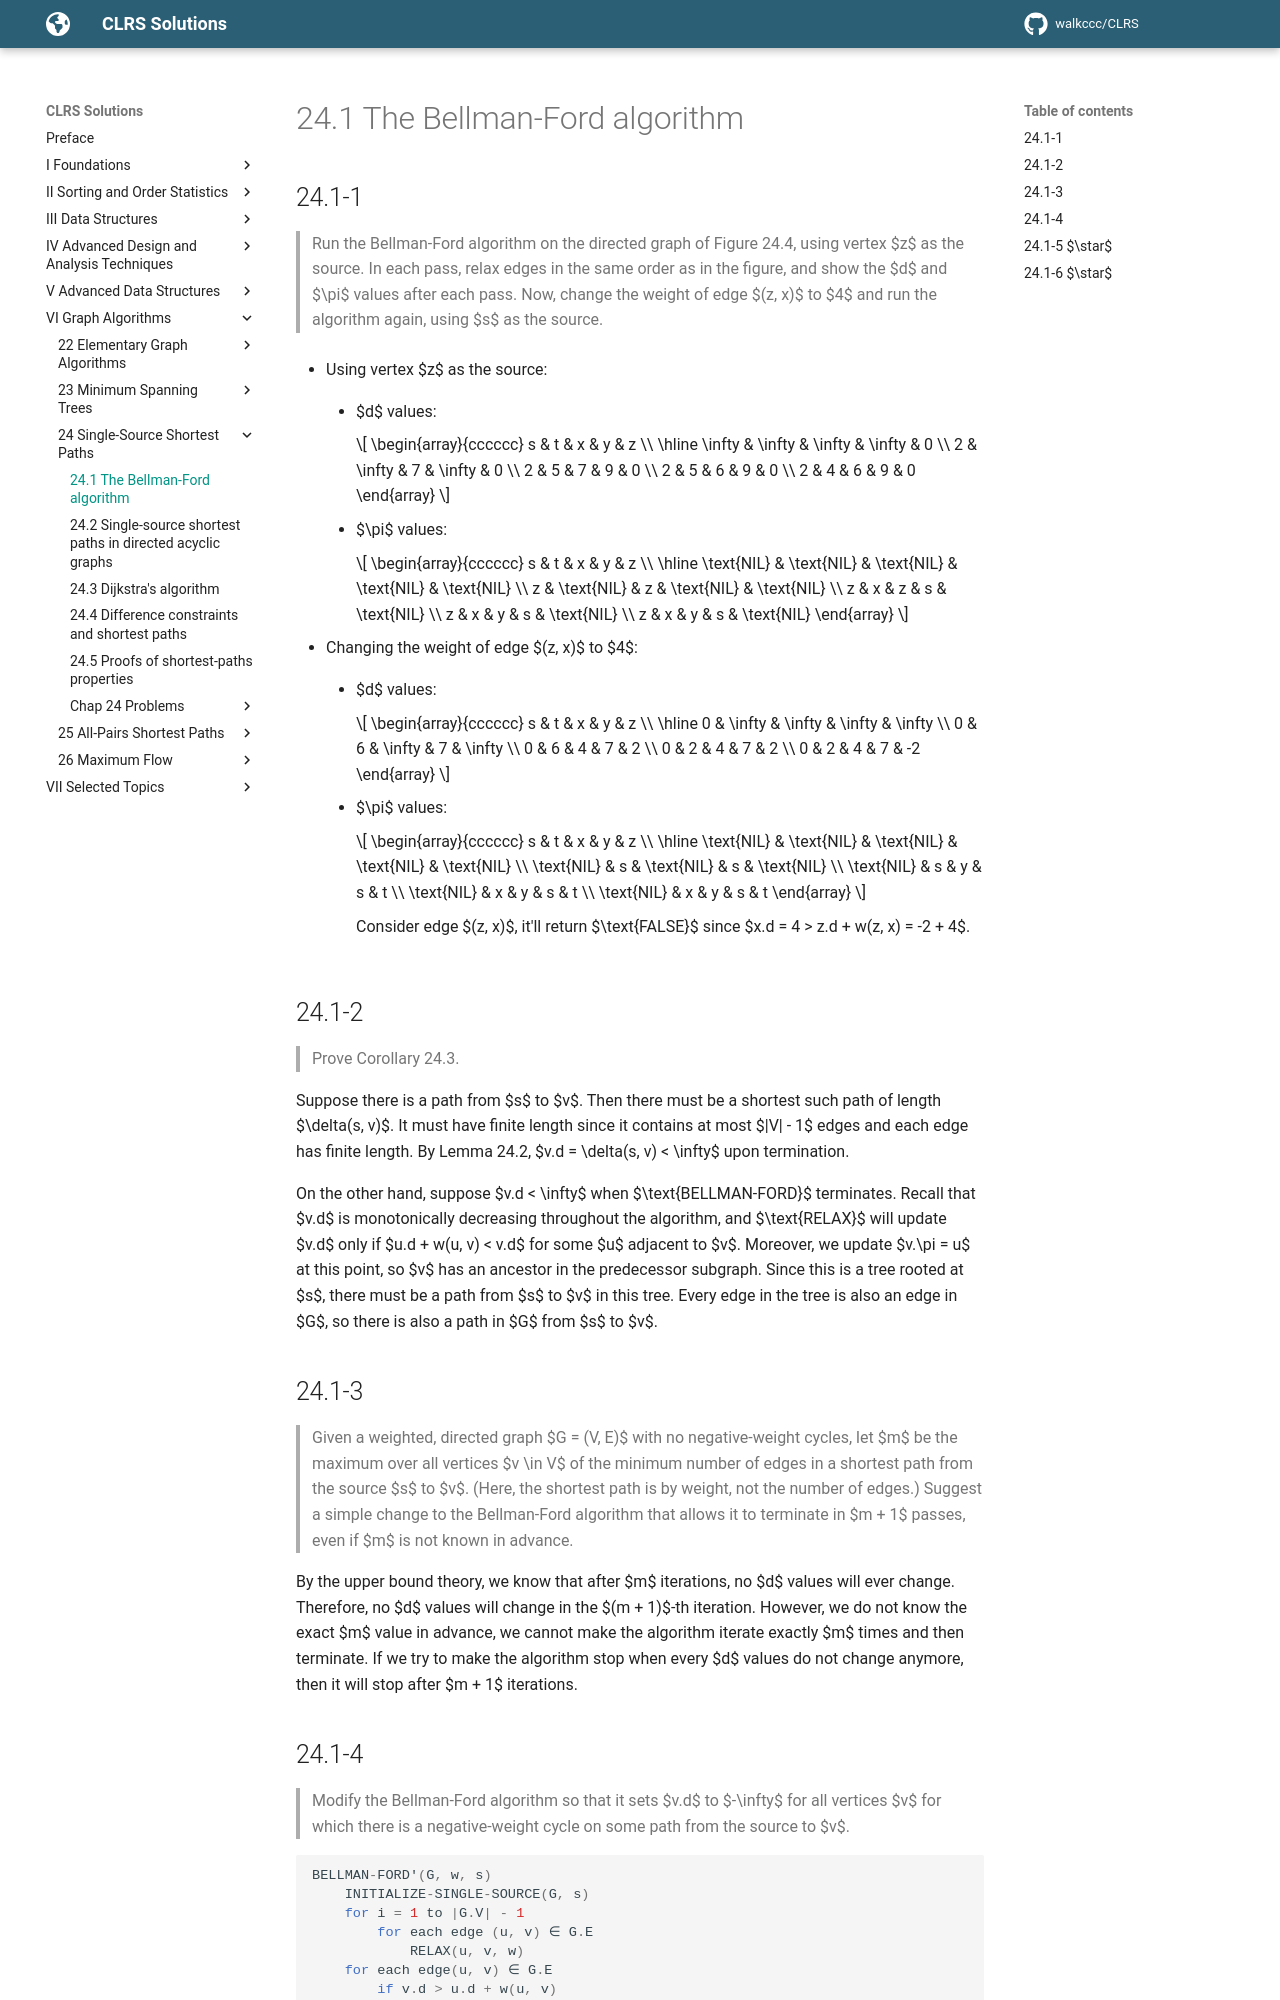

repository: walkccc/CLRS · page: Chap24/24.1/index.html · generator: mkdocs

## 24.1-1

> Run the Bellman-Ford algorithm on the directed graph of Figure 24.4, using vertex $z$ as the source. In each pass, relax edges in the same order as in the figure, and show the $d$ and $\pi$ values after each pass. Now, change the weight of edge $(z, x)$ to $4$ and run the algorithm again, using $s$ as the source.

- Using vertex $z$ as the source:

    - $d$ values:

        ```math
        \begin{array}{cccccc}
        s & t & x & y & z \\
        \hline
        \infty & \infty & \infty & \infty & 0 \\
        2 & \infty & 7 & \infty & 0 \\
        2 & 5 & 7 & 9 & 0 \\
        2 & 5 & 6 & 9 & 0 \\
        2 & 4 & 6 & 9 & 0
        \end{array}
        ```

    - $\pi$ values:

        ```math
        \begin{array}{cccccc}
        s & t & x & y & z \\
        \hline
        \text{NIL} & \text{NIL} & \text{NIL} & \text{NIL} & \text{NIL} \\
        z & \text{NIL} & z & \text{NIL} & \text{NIL} \\
        z & x & z & s & \text{NIL} \\
        z & x & y & s & \text{NIL} \\
        z & x & y & s & \text{NIL}
        \end{array}
        ```

- Changing the weight of edge $(z, x)$ to $4$:

    - $d$ values:

        ```math
        \begin{array}{cccccc}
        s & t & x & y & z \\
        \hline
        0 & \infty & \infty & \infty & \infty \\
        0 & 6 & \infty & 7 & \infty \\
        0 & 6 & 4 & 7 & 2 \\
        0 & 2 & 4 & 7 & 2 \\
        0 & 2 & 4 & 7 & -2
        \end{array}
        ```

    - $\pi$ values:

        ```math
        \begin{array}{cccccc}
        s & t & x & y & z \\
        \hline
        \text{NIL} & \text{NIL} & \text{NIL} & \text{NIL} & \text{NIL} \\
        \text{NIL} & s & \text{NIL} & s & \text{NIL} \\
        \text{NIL} & s & y & s & t \\
        \text{NIL} & x & y & s & t \\
        \text{NIL} & x & y & s & t
        \end{array}
        ```

        Consider edge $(z, x)$, it'll return $\text{FALSE}$ since $x.d = 4 > z.d + w(z, x) = -2 + 4$.

## 24.1-2

> Prove Corollary 24.3.

Suppose there is a path from $s$ to $v$. Then there must be a shortest such path of length $\delta(s, v)$. It must have finite length since it contains at most $|V| - 1$ edges and each edge has finite length. By Lemma 24.2, $v.d = \delta(s, v) < \infty$ upon termination.

On the other hand, suppose $v.d < \infty$ when $\text{BELLMAN-FORD}$ terminates. Recall that $v.d$ is monotonically decreasing throughout the algorithm, and $\text{RELAX}$ will update $v.d$ only if $u.d + w(u, v) < v.d$ for some $u$ adjacent to $v$. Moreover, we update $v.\pi = u$ at this point, so $v$ has an ancestor in the predecessor subgraph. Since this is a tree rooted at $s$, there must be a path from $s$ to $v$ in this tree. Every edge in the tree is also an edge in $G$, so there is also a path in $G$ from $s$ to $v$.
